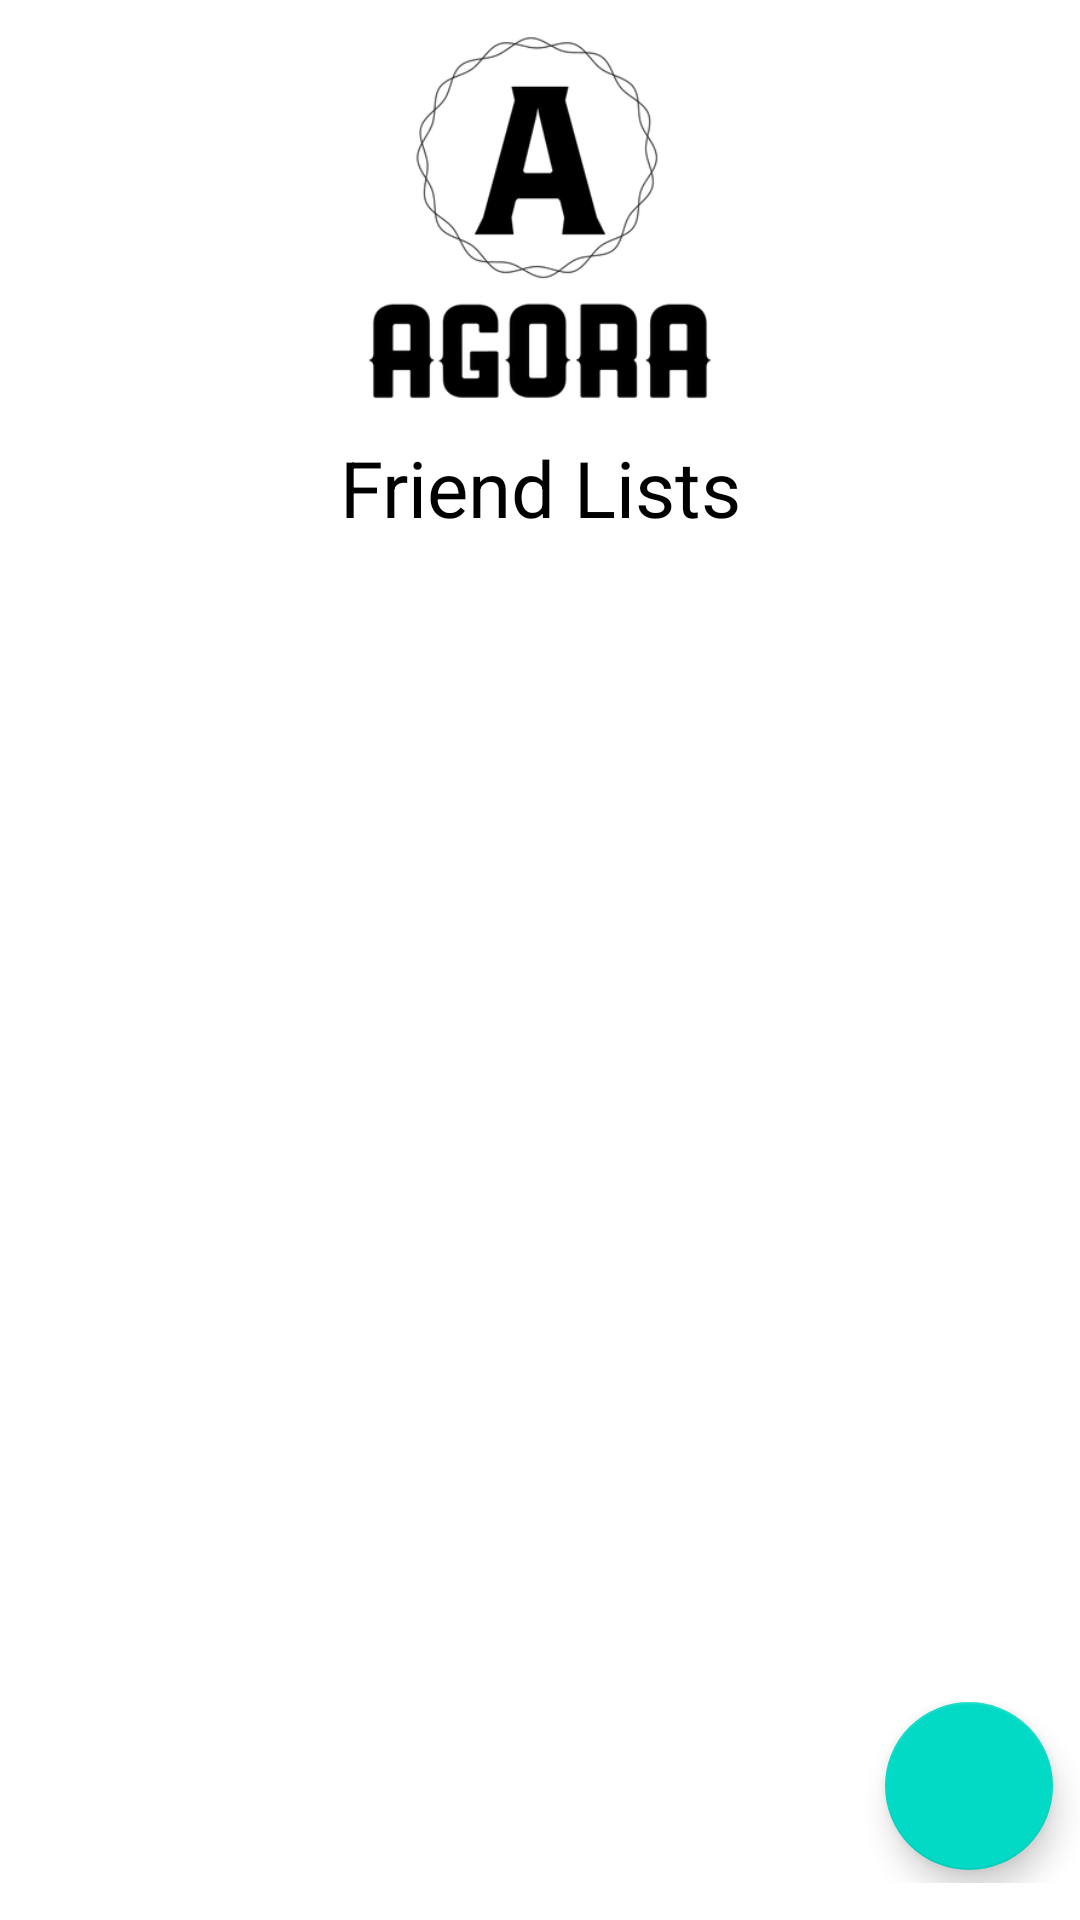

This screen was rendered from an Android layout file. Write that file and the resources it references.
<!-- AndroidManifest.xml: application theme Theme.MyFirstNewProject -->
<!-- res/layout/activity_friend_list.xml -->
<?xml version="1.0" encoding="utf-8"?>
<LinearLayout xmlns:android="http://schemas.android.com/apk/res/android"
    xmlns:app="http://schemas.android.com/apk/res-auto"
    xmlns:tools="http://schemas.android.com/tools"
    android:layout_width="match_parent"
    android:layout_height="match_parent"
    android:weightSum="100"
    android:orientation="vertical"
    tools:context=".FriendList_Activity">
    <Space
        android:layout_width="match_parent"
        android:layout_height="0dp"
        android:layout_weight="2"/>
    <ImageView
        android:id="@+id/imageView12"
        android:layout_width="match_parent"
        android:layout_height="0dp"
        android:layout_weight="20"
        app:srcCompat="@drawable/agora" />
    <Space
        android:layout_width="match_parent"
        android:layout_height="0dp"
        android:layout_weight="2"/>
    <TextView
        android:id="@+id/textView15"
        android:textColor="@color/black"
        android:layout_width="match_parent"
        android:layout_height="wrap_content"
        android:gravity="center"
        android:textSize="26dp"
        android:text="Friend Lists" />

    <Space
        android:layout_width="match_parent"
        android:layout_height="0dp"
        android:layout_weight="2"/>


    <ListView
        android:id="@+id/friends_listView"
        android:layout_width="match_parent"
        android:layout_height="0dp"
        android:layout_weight="62" />

    <LinearLayout
        android:layout_width="match_parent"
        android:layout_height="0dp"
        android:layout_weight="10"
        android:weightSum="100"
        android:orientation="horizontal">

        <Space
            android:layout_width="wrap_content"
            android:layout_height="match_parent"
            android:layout_weight="82" />

        <com.google.android.material.floatingactionbutton.FloatingActionButton
            android:id="@+id/add_friends_FAB"
            android:layout_width="0dp"
            android:layout_height="wrap_content"
            android:layout_weight="30"
            android:clickable="true"
            app:srcCompat="@drawable/add" />
    </LinearLayout>

</LinearLayout>
<!-- resources referenced by this layout -->
<resources>
  <color name="black">#FF000000</color>
  <!-- drawable agora: png bitmap (drawable-v24, 23727 bytes) -->
  <style name="Theme.MyFirstNewProject" parent="Theme.MaterialComponents.DayNight.NoActionBar">
          
          <item name="colorPrimary">@color/purple_500</item>
          <item name="colorPrimaryVariant">@color/purple_700</item>
          <item name="colorOnPrimary">@color/white</item>
          
          <item name="colorSecondary">@color/teal_200</item>
          <item name="colorSecondaryVariant">@color/teal_700</item>
          <item name="colorOnSecondary">@color/black</item>
          
          <item name="android:statusBarColor" tools:targetApi="l">?attr/colorPrimaryVariant</item>
          
      </style>
  <color name="purple_500">#FF6200EE</color>
  <color name="purple_700">#FF3700B3</color>
  <color name="white">#FFFFFFFF</color>
  <color name="teal_200">#FF03DAC5</color>
  <color name="teal_700">#FF018786</color>
</resources>
